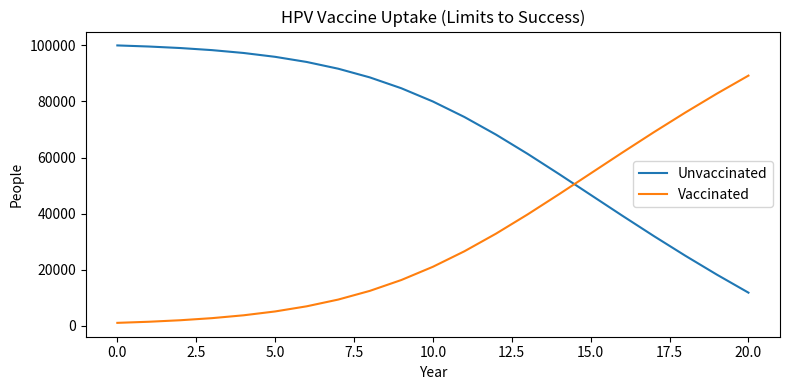
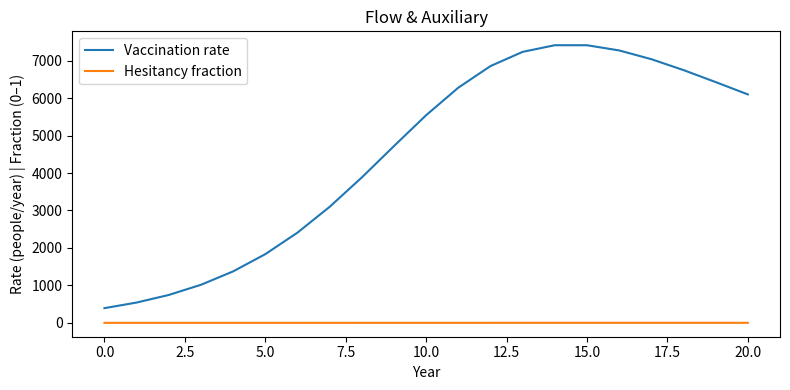

Write the Python code that produced these figures, in order.
# limits_to_success_vaccine_v2.py
"""
Pure-Python ‘Limits to Growth vaccine-uptake model
with a baseline campaign to avoid zero-demand dead start
"""

import numpy as np
import pandas as pd
import matplotlib.pyplot as plt


def simulate_vaccine_uptake(
        beta: float = .4,           # social-proof sensitivity  [1/yr]
        gamma: float = 2.0,           # hesitancy growth factor
        capacity: int = 25_000,       # max doses/yr
        base_campaign: int = 1000,       # <-- set >0 for Option B
        U0: int = 100_000,         # initial reachable pop
        V0: int = 0,              
        t_max: int = 20, dt: int = 1
) -> pd.DataFrame:
    steps = t_max // dt + 1
    t = np.arange(0, t_max + dt, dt, dtype=int)

    U = np.empty(steps)
    V = np.empty(steps)
    R = np.empty(steps)
    H = np.empty(steps)

    U[0], V[0] = U0, V0

    for i in range(1, steps):
        coverage = V[i-1] / (U[i-1] + V[i-1])
        H[i-1] = 1 - np.exp(-gamma * coverage)

        demand = base_campaign + beta * V[i-1] * (1 - H[i-1])
        R[i-1] = min(capacity, demand, U[i-1])      # can’t vaccinate more than U

        U[i] = U[i-1] - R[i-1] * dt
        V[i] = V[i-1] + R[i-1] * dt

    # final auxiliaries
    coverage_last = V[-1] / (U[-1] + V[-1])
    H[-1] = 1 - np.exp(-gamma * coverage_last)
    R[-1] = min(capacity, base_campaign + beta * V[-1] * (1 - H[-1]), U[-1])

    return pd.DataFrame({
        "time": t,
        "Unvaccinated": U,
        "Vaccinated": V,
        "Vaccination_rate": R,
        "Hesitancy_fraction": H
    })


if __name__ == "__main__":
    # ——— Choose option by tweaking V0 or base_campaign ———
    df = simulate_vaccine_uptake(
        V0=1_000,          # Option A: seed stock
        base_campaign=0    # Option B: set this to e.g. 500 if you prefer
    )

    print(df.head())

    # ---- Plot stocks ----
    plt.figure(figsize=(8, 4))
    plt.plot(df.time, df.Unvaccinated, label="Unvaccinated")
    plt.plot(df.time, df.Vaccinated,   label="Vaccinated")
    plt.xlabel("Year"); plt.ylabel("People")
    plt.title("HPV Vaccine Uptake (Limits to Success)")
    plt.legend(); plt.tight_layout()

    # ---- Plot flow + hesitancy ----
    plt.figure(figsize=(8, 4))
    plt.plot(df.time, df.Vaccination_rate,   label="Vaccination rate")
    plt.plot(df.time, df.Hesitancy_fraction, label="Hesitancy fraction")
    plt.xlabel("Year")
    plt.ylabel("Rate (people/year) | Fraction (0–1)")
    plt.title("Flow & Auxiliary")
    plt.legend(); plt.tight_layout()

    plt.show()

    df.to_csv("vaccine_limits_results_v2.csv", index=False)
    print("Done → vaccine_limits_results_v2.csv")
